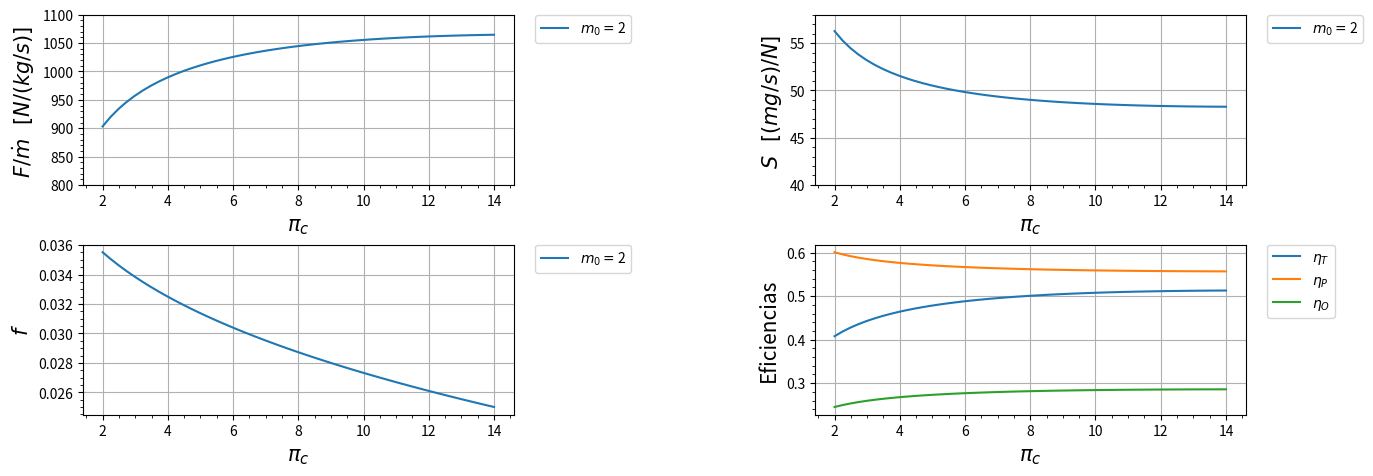

Write Python code to recreate this figure.
import matplotlib.pyplot as plt
import numpy as np

class Turbojato_real_AB:
    def __init__(self):
        s = 1

    def R_c(self):
        r_c = ((gamma_c-1)/(gamma_c))*c_pc
        return r_c
    
    def R_t(self):
        r_t = ((gamma_t-1)/(gamma_t))*c_pt
        return r_t

    def A_0(self):
        a_0 = (gamma_c*self.R_c()*t_0)**(0.5)
        return a_0
    
    def V_0(self):
        v_0 = self.A_0()*m_0
        return v_0
    
    def Tau_de_r(self):
        tau_r = 1 + (((gamma_c - 1)/(2))*(m_0**2))
        return tau_r
    
    def Pi_de_r(self):
        pi_r = (self.Tau_de_r())**((gamma_c)/(gamma_c-1))
        return pi_r
    
    def Pi_de_d(self):
        if m_0 <= 1:
            n_r = 1
        else:
            n_r = 1 - (0.075*((m_0-1)**1.35))

        pi_d = pi_dmax*n_r
        return pi_d
    
    def Tau_de_lambida(self):
        tau_lambida = (t_t4*c_pt)/(t_0*c_pc)
        return tau_lambida
    
    def Tau_de_c(self):
        tau_c = pi_c**((gamma_c-1)/(gamma_c*e_c))
        return tau_c
    
    def N_de_c(self):
        n_c = (((pi_c)**((gamma_c-1)/(gamma_c)))-1)/(self.Tau_de_c()-1)
        return n_c
    
    def F(self):
        f = (self.Tau_de_lambida() - (self.Tau_de_r()*self.Tau_de_c()))/(((n_b*h_pr)/(c_pc*t_0))-self.Tau_de_lambida())
        return f
    
    def Tau_de_t(self):
        tau_t = 1 - (((1)/(n_m*(1+self.F())))*((self.Tau_de_r())/(self.Tau_de_lambida()))*(self.Tau_de_c() - 1))
        return tau_t
    
    def Pi_de_t(self):
        pi_t = self.Tau_de_t()**((gamma_t)/((gamma_t-1)*e_t))
        return pi_t
    
    def N_de_t(self):
        n_t = (1-self.Tau_de_t())/(1-(self.Tau_de_t()**(1/e_t)))
        return n_t
    
    def R_AB(self):
        r_ab = ((gamma_ab-1)/(gamma_ab))*(c_pab)
        return r_ab
    
    def Tau_de_lambda_AB(self):
        tau_lambida_ab = (c_pab*t_t7)/(c_pc*t_0)
        return tau_lambida_ab
    
    def F_AB(self):
        f_ab = ((1+self.F())*(self.Tau_de_lambda_AB()-(self.Tau_de_lambida()*self.Tau_de_t())))/(((n_ab*h_pr)/(c_pc*t_0))-(self.Tau_de_lambda_AB()))
        return f_ab
    
    def P_t9IP_9(self):
        p_t9Ip_9 = p_0Ip_9*self.Pi_de_r()*self.Pi_de_d()*pi_c*pi_b*self.Pi_de_t()*pi_n*pi_ab
        return p_t9Ip_9

    def T_9IT_0(self):
        t_9It_0 = ((t_t7)/(t_0))/((self.P_t9IP_9())**((gamma_ab-1)/(gamma_ab)))
        return t_9It_0 
    
    def M_9(self):
        m_9 = (((2)/(gamma_ab-1))*(((self.P_t9IP_9())**((gamma_ab-1)/(gamma_ab)))-1))**(0.5)
        return m_9
    
    
    def V_9Ia_0(self):
        v_9Ia_0 = self.M_9()*((((gamma_ab*self.R_AB())/(gamma_c*self.R_c()))*(self.T_9IT_0()))**(0.5))
        return v_9Ia_0
    
    def Empuxo(self):
        empuxo = self.A_0()*(((1+self.F()+self.F_AB())*(self.V_9Ia_0()))-(m_0)+((1+self.F()+self.F_AB())*((self.R_AB())/(self.R_c()))*((self.T_9IT_0())/(self.V_9Ia_0()))*((1-p_0Ip_9)/(gamma_c))))
        return empuxo
    
    def S(self):
       s = (self.F()+self.F_AB())/self.Empuxo()
       return s
    
    def N_t(self):
       n_ter = (((self.A_0())**(2))*(((1+self.F()+self.F_AB())*((self.V_9Ia_0())**2))-(m_0**2)))/(2*(self.F()+self.F_AB())*h_pr)
       return n_ter
    
    def N_p(self):
       n_p = (2*self.V_0()*self.Empuxo())/(((self.A_0())**(2))*(((1+self.F()+self.F_AB())*((self.V_9Ia_0())**2))-(m_0**2)))
       return n_p
    
    def N_o(self):
       n_o = self.N_t()*self.N_p()
       return n_o
    
    
#####################################################################################

motor = Turbojato_real_AB()

# Variaveis de entrada:
lista_m0 = [2]
lista_pi_c = [2,14]

# Constantes de entrada em SI:
t_0 = 216.7         #[K]
t_t4 = 1666.7        #[K]
t_t7 = 1944.4       #[K]   
c_pc = 1004.832    #[J/kg K]
c_pt = 1155.5568    #[J/kg K]
c_pab = 1235.106    #[J/kg K]
h_pr = 42798400      #[J/kg]
gamma_c = 1.4 
gamma_t = 1.33
gamma_ab = 1.3 
pi_dmax = 0.98
pi_b = 0.98
pi_ab = 0.98
pi_n = 0.98
e_c = 0.89
e_t = 0.91
n_b = 0.99
n_ab = 0.96
n_m = 0.98
p_0Ip_9 = 1
pi_c_ = 10

convert = False
if convert:
    # Constantes de entrada FORA do SI:
    t_0 = 216.7         #[R]
    t_t4 = 1666.7       #[R]
    t_t7 = 1666.7       #[R]    
    c_pc = 1004.832     #[Btu/lbm R]
    c_pt = 1096.9416    #[Btu/lbm R]
    c_pab = 1096.9416    #[Btu/lbm R]
    h_pr = 42798400     #[Btu/lbm]
    
    #conversão
    t_0 = t_0/1.8             #[K]
    t_t4 = t_t4/1.8           #[K]
    t_t7 = t_t7/1.8           #[K]
    c_pc = (c_pc  * 4.1868)   #[kJ/kg K]
    c_pc  = c_pc * 1000        #[J/kg K]
    c_pt = (c_pt  * 4.1868)   #[kJ/kg K]
    c_pt = c_pt * 1000        #[J/kg K]
    c_pab = (c_pab  * 4.1868)   #[kJ/kg K]
    c_pab = c_pab * 1000        #[J/kg K]
    h_pr = h_pr * 2.326       #[kJ/kg]
    h_pr = h_pr * 1000        #[J/kg]


# Tabela com os dados de entrada
print(" ")
print(" ENTRADA\t\tVALOR\t\tUNIDADE")
print("|-------------------------------------------|")
dado = format(t_0, ".3f")
print("%s\t\t%s\t\t%s" % ("| T_0",dado,"K"))
print("|-------------------------------------------|")
dado = format(t_t4, ".3f")
print("%s\t%s\t%s" % ("| T_{t4}",dado,"K"))
print("|-------------------------------------------|")
dado = format(t_t7, ".3f")
print("%s\t%s\t%s" % ("| T_{t7}",dado,"K"))
print("|-------------------------------------------|")
dado = format(c_pc, ".3f")
print("%s\t%s\t%s" % ("| c_{pc}",dado,"[J/kg K]"))
print("|-------------------------------------------|")
dado = format(c_pt, ".3f")
print("%s\t%s\t%s" % ("| c_{pt}",dado,"[J/kg K]"))
print("|-------------------------------------------|")
dado = format(c_pab, ".3f")
print("%s\t%s\t%s" % ("| c_{pab}",dado,"[J/kg K]"))
print("|-------------------------------------------|")
dado = format(h_pr, ".3f")
print("%s\t%s\t%s" % ("| h_{pr}",dado,"[J/kg]"))
print("|-------------------------------------------|")
dado = format(gamma_c, ".3f")
print("%s\t%s\t\t%s" % ("| gamma_c",dado," "))
print("|-------------------------------------------|")
dado = format(gamma_t, ".3f")
print("%s\t%s\t\t%s" % ("| gamma_t",dado," "))
print("|-------------------------------------------|")
dado = format(gamma_ab, ".3f")
print("%s\t%s\t\t%s" % ("| gamma_{ab}",dado," "))
print("|-------------------------------------------|")
dado = format(pi_dmax, ".3f")
print("%s\t%s\t\t%s" % ("| pi_{dmax}",dado," "))
print("|-------------------------------------------|")
dado = format(pi_b, ".3f")
print("%s\t\t%s\t\t%s" % ("| pi_b",dado," "))
print("|-------------------------------------------|")
dado = format(pi_ab, ".3f")
print("%s\t%s\t\t%s" % ("| pi_{ab}",dado," "))
print("|-------------------------------------------|")
dado = format(pi_n, ".3f")
print("%s\t\t%s\t\t%s" % ("| pi_n",dado," "))
print("|-------------------------------------------|")
dado = format(e_c, ".3f")
print("%s\t\t%s\t\t%s" % ("| e_c",dado," "))
print("|-------------------------------------------|")
dado = format(e_t, ".3f")
print("%s\t\t%s\t\t%s" % ("| e_t",dado," "))
print("|-------------------------------------------|")
dado = format(n_b, ".3f")
print("%s\t\t%s\t\t%s" % ("| eta_b",dado," "))
print("|-------------------------------------------|")
dado = format(n_ab, ".3f")
print("%s\t%s\t\t%s" % ("| eta_{ab}",dado," "))
print("|-------------------------------------------|")
dado = format(n_m, ".3f")
print("%s\t\t%s\t\t%s" % ("| eta_m",dado," "))
print("|-------------------------------------------|")
dado = format(p_0Ip_9, ".3f")
print("%s\t%s\t\t%s" % ("| p_0/p_9",dado," "))
print("|-------------------------------------------|")
print(" ")


# Graficos:
plt.figure(figsize = ((15, 5)))
pi_c = np.linspace(min(lista_pi_c) ,max(lista_pi_c))  #Limites do eixo X

# Grafico 1 ----------------------------------------------------------
plt.subplot(2, 2, 1)

for i in range(len(lista_m0)):
    m_0 = lista_m0[i]
    if m_0 < 0.001:
        m_0 = 0
    plt.plot(pi_c, motor.Empuxo(), label=r'$m_0 = ${}'.format(m_0))

            
plt.legend(bbox_to_anchor=(1.05, 1),loc='upper left', borderaxespad=0.)
plt.ylim(800, 1100)
plt.xlabel(r'$\pi_c$' , fontsize=15)
plt.ylabel(r'$F/ \dot m$   $[N / (kg /s)]$ ' , fontsize=15)
plt.minorticks_on() # aparece a divisão
plt.grid()

# Grafico 2 ----------------------------------------------------------
plt.subplot(2, 2, 2)
for i in range(len(lista_m0)):
    m_0 = lista_m0[i]
    if m_0 < 0.001:
        m_0 = 0
    plt.plot(pi_c, motor.S()*1000000, label=r'$m_0 = ${}'.format(m_0))
            
plt.legend(bbox_to_anchor=(1.05, 1),loc='upper left', borderaxespad=0.)
plt.ylim(40, 58)
plt.xlabel(r'$\pi_c$ ' , fontsize=15)
plt.ylabel(r'$S$   $[(mg/s) / N]$ ' , fontsize=15)
plt.minorticks_on() # aparece a divisão
plt.grid()

# Grafico 3 ----------------------------------------------------------
plt.subplot(2, 2, 3)
for i in range(len(lista_m0)):
    m_0 = lista_m0[i]
    if m_0 < 0.001:
        m_0 = 0
    plt.plot(pi_c, motor.F(), label=r'$m_0 = ${}'.format(m_0))
            
plt.legend(bbox_to_anchor=(1.05, 1),loc='upper left', borderaxespad=0.)
plt.xlabel(r'$\pi_c$ ' , fontsize=15)
plt.ylabel(r'$f$' , fontsize=15)
plt.minorticks_on() # aparece a divisão
plt.grid()

# Grafico 4 ----------------------------------------------------------
plt.subplot(2, 2, 4)
for i in range(len(lista_m0)):
    m_0 = lista_m0[i]
    if m_0 < 0.001:
        m_0 = 0
    plt.plot(pi_c, motor.N_t(), label=r'$\eta_T $')
    plt.plot(pi_c, motor.N_p(), label=r'$\eta_P $')
    plt.plot(pi_c, motor.N_o(), label=r'$\eta_O $')
            
plt.legend(bbox_to_anchor=(1.05, 1),loc='upper left', borderaxespad=0.)
plt.xlabel(r'$\pi_c$ ' , fontsize=15)
plt.ylabel('Eficiencias' , fontsize=15)
plt.minorticks_on() # aparece a divisão
plt.grid()

# Plot Grafico ----------------------------------------------------------
plt.subplots_adjust(left=0.125, bottom=0.1, right=0.9, top=0.9, wspace=0.7, hspace=0.35)
plt.show()


    
# Tabela de saida:
for j in range(len(lista_m0)):
    m_0 = lista_m0[j]
    pi_c = 10
    print(" ")
    print("VALORES INICIAIS")
    dado = format(m_0, ".3f")
    print("%s\t\t%s\t\t%s" % ("| m_0",dado," "))
    print("|-------------------------------------------|")
    print("%s\t\t%s\t\t%s" % ("| pi_c",pi_c," "))
    print("|-------------------------------------------|")
    print(" ")
    print(" ")
    print(" SAIDA\t\tVALOR\t\tUNIDADE")
    print("|-------------------------------------------|")
    dado = format(motor.S()*1000000, ".3f")
    print("%s\t\t%s\t\t%s" % ("| S",dado,"mg s/N"))
    print("|-------------------------------------------|")
    dado = format(motor.Empuxo(), ".3f")
    if motor.Empuxo() <1000:
        print("%s\t\t%s\t\t%s" % ("| F/m_0",dado,"N s/kg"))
        print("|-------------------------------------------|")
    else:
        print("%s\t\t%s\t%s" % ("| F/m_0",dado,"N s/kg"))
        print("|-------------------------------------------|")
    dado = format(motor.F(), ".3f")
    print("%s\t\t%s\t%s" % ("| f",dado," "))
    print("|-------------------------------------------|")
    dado = format(motor.F_AB(), ".3f")
    print("%s\t%s\t%s" % ("| f_{AB}",dado," "))
    print("|-------------------------------------------|")
    dado = format(motor.N_de_t(), ".3f")
    print("%s\t\t%s\t%s" % ("| eta_t",dado," "))
    print("|-------------------------------------------|")
    dado = format(motor.N_de_c(), ".3f")
    print("%s\t\t%s\t%s" % ("| eta_c",dado," "))
    print("|-------------------------------------------|")
    dado = format(motor.N_p(), ".3f")
    print("%s\t\t%s\t\t%s" % ("| eta_P",dado," "))
    print("|-------------------------------------------|")
    dado = format(motor.N_t(), ".3f")
    print("%s\t\t%s\t\t%s" % ("| eta_T",dado," "))
    print("|-------------------------------------------|")
    dado = format(motor.N_o(), ".3f")
    print("%s\t\t%s\t\t%s" % ("| eta_O",dado," "))
    print("|-------------------------------------------|")
    print(" ")
    print(" ")









    